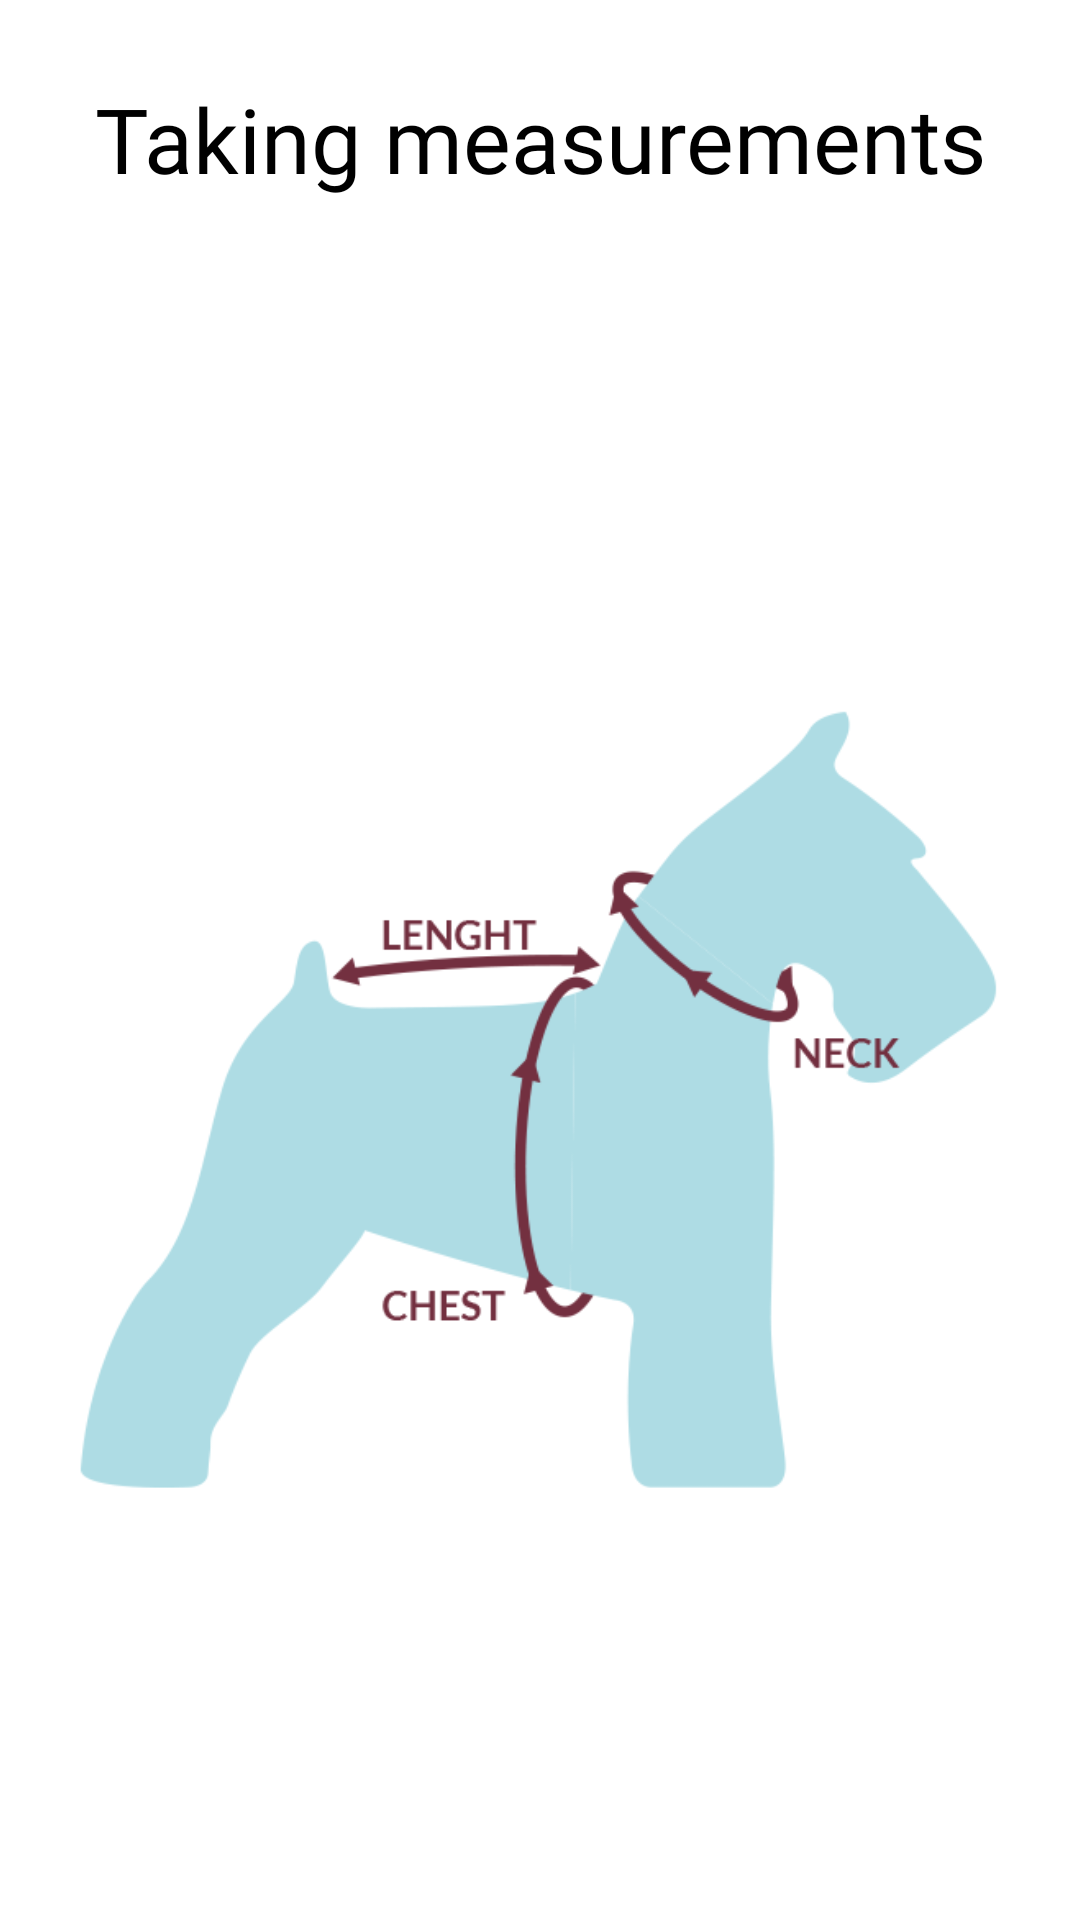

Produce the Android XML layout that renders to this screen, including the resource entries it uses.
<!-- AndroidManifest.xml: application theme Theme.PetCalc -->
<!-- res/layout/fragment_bottomsheet.xml -->
<?xml version="1.0" encoding="utf-8"?>
<androidx.constraintlayout.widget.ConstraintLayout xmlns:android="http://schemas.android.com/apk/res/android"
    xmlns:app="http://schemas.android.com/apk/res-auto"
    xmlns:tools="http://schemas.android.com/tools"
    android:layout_width="match_parent"
    android:layout_height="wrap_content"
    android:background="@drawable/rounded_dialog_background"
    android:paddingHorizontal="16dp">

    <View
        android:id="@+id/sheetDagger"
        android:layout_width="32dp"
        android:layout_height="4dp"
        android:layout_marginTop="6dp"
        android:background="@drawable/view_shape_background"
        app:layout_constraintEnd_toEndOf="parent"
        app:layout_constraintStart_toStartOf="parent"
        app:layout_constraintTop_toTopOf="parent" />

    <TextView
        android:id="@+id/mainTextViewMeasurements"
        android:layout_width="match_parent"
        android:layout_height="wrap_content"
        android:layout_marginTop="@dimen/default_margin"
        android:fontFamily="@font/roboto_medium"
        android:text="@string/main_bottom_sheet_dialog_text"
        android:textAlignment="center"
        android:textColor="@color/black"
        android:textSize="@dimen/large_font_size"
        app:layout_constraintEnd_toEndOf="parent"
        app:layout_constraintStart_toStartOf="parent"
        app:layout_constraintTop_toBottomOf="@+id/sheetDagger" />

    <ImageView
        android:id="@+id/measurePet"
        android:layout_width="wrap_content"
        android:layout_height="wrap_content"
        android:src="@drawable/measure_pet"
        app:layout_constraintEnd_toEndOf="parent"
        app:layout_constraintStart_toStartOf="parent"
        app:layout_constraintTop_toBottomOf="@+id/mainTextViewMeasurements" />

</androidx.constraintlayout.widget.ConstraintLayout>
<!-- resources referenced by this layout -->
<resources>
  <color name="black">#000000</color>
  <dimen name="default_margin">16dp</dimen>
  <dimen name="large_font_size">30sp</dimen>
  <!-- drawable measure_pet: png bitmap (drawable, 19072 bytes) -->
  <!-- drawable view_shape_background (drawable) -->
  <?xml version="1.0" encoding="utf-8"?>
  <selector xmlns:android="http://schemas.android.com/apk/res/android">
      <item>
          <shape android:shape="rectangle">
              <solid android:color="@color/grey_2" />
              <corners android:radius="50dp" />
          </shape>
      </item>
  </selector>
  <string name="main_bottom_sheet_dialog_text">Taking measurements</string>
  <style name="Theme.PetCalc" parent="Theme.MaterialComponents.Light.NoActionBar">
          
          <item name="colorPrimary">@color/blue</item>
          <item name="colorPrimaryVariant">@color/brown</item>
          <item name="colorOnPrimary">@color/brown</item>
          
          <item name="colorSecondary">@color/brown</item>
          <item name="colorSecondaryVariant">@color/brown</item>
          <item name="colorOnSecondary">@color/black</item>
          
          <item name="android:statusBarColor">?attr/colorPrimaryVariant</item>
      </style>
  <color name="blue">#CCCCFF</color>
  <color name="brown">#D2691E</color>
</resources>
